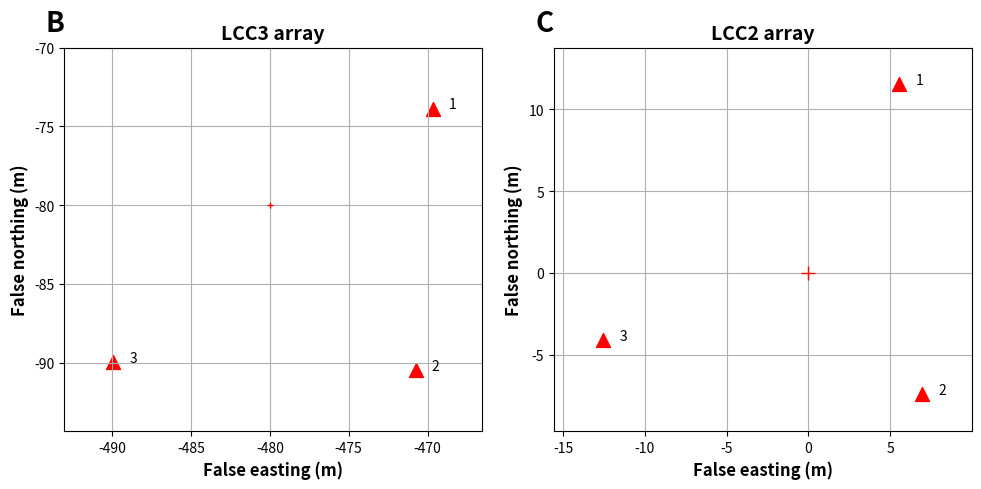

Generate this figure with matplotlib: (Note: this script raises an exception after producing the figure.)
import numpy as np
import matplotlib.pyplot as plt
from matplotlib.patches import Rectangle

import sys
sys.path.append("../")

# Parse the coordinate data
coords_str = """442140.674 4491927.237 2324.603 % LCC1 ch1
442157.637 4491910.080 2321.258 % LCC1 ch2
442140.279 4491903.003 2319.584 % LCC1 ch3
441434.894 4491792.511 2267.894 % LCC2 ch1
441436.311 4491773.548 2264.880 % LCC2 ch2
441416.792 4491776.866 2263.025 % LCC2 ch3
440959.654 4491707.107 2237.975 % LCC3 ch1
440958.603 4491690.519 2232.528 % LCC3 ch2
440939.411 4491691.003 2233.343 % LCC3 ch3"""

# Extract the coordinates
coords = []
for line in coords_str.strip().split('\n'):
    parts = line.split('%')
    values = [float(val) for val in parts[0].strip().split()]
    label = parts[1].strip()
    coords.append({
        'x': values[0],
        'y': values[1],
        'z': values[2],
        'label': label
    })

# Filter out LCC1, keep only LCC2 and LCC3
lcc2_coords = [c for c in coords if c['label'].startswith('LCC2')]
lcc3_coords = [c for c in coords if c['label'].startswith('LCC3')]

# Calculate LCC2 center as origin
lcc2_center = {
    'x': sum(c['x'] for c in lcc2_coords) / len(lcc2_coords),
    'y': sum(c['y'] for c in lcc2_coords) / len(lcc2_coords),
    'z': sum(c['z'] for c in lcc2_coords) / len(lcc2_coords)
}

# Calculate relative coordinates
lcc2_relative = []
for c in lcc2_coords:
    lcc2_relative.append({
        'x': c['x'] - lcc2_center['x'],
        'y': c['y'] - lcc2_center['y'],
        'z': c['z'] - lcc2_center['z'],
        'label': c['label']
    })

lcc3_relative = []
for c in lcc3_coords:
    lcc3_relative.append({
        'x': c['x'] - lcc2_center['x'],
        'y': c['y'] - lcc2_center['y'],
        'z': c['z'] - lcc2_center['z'],
        'label': c['label']
    })

# Create the figure with two subplots
fig, (ax1, ax2) = plt.subplots(1, 2, figsize=(10, 5))


# Plot LCC3 array
ax1.set_title('LCC3 array', fontsize=14, weight="bold")
ax1.set_xlabel('False easting (m)', fontsize=12, weight="bold")
ax1.set_ylabel('False northing (m)', fontsize=12, weight="bold")

# Extract x and y values for plotting
lcc3_x = [c['x'] for c in lcc3_relative]
lcc3_y = [c['y'] for c in lcc3_relative]

# Plot LCC3 points
for i, (x, y, c) in enumerate(zip(lcc3_x, lcc3_y, lcc3_relative)):
    ax1.scatter(x, y, color='red', marker='^', s=100)
    ax1.text(x + 1, y, str(i+1), fontsize=10)

# Add reference cross
ax1.plot(-480, -80, 'r+', markersize=5)
ax1.text(0, 1.1, 'B', transform=ax1.transAxes, fontsize=20, fontweight='bold', va='top', ha='right')

# Set limits for LCC3 plot
ax1.set_xlim(-500, -460)
ax1.set_ylim(-100, -60)
# ax1.set_xticks(fontsize=14)
# ax1.set_yticks(fontsize=14)
ax1.axis('equal')
ax1.grid(True)
ax1.add_patch(Rectangle((-500, -100), 40, 40, fill=False, edgecolor='black'))

# Plot LCC2 array
ax2.set_title('LCC2 array', fontsize=14, weight="bold")
ax2.set_xlabel('False easting (m)', fontsize=12, weight="bold")
ax2.set_ylabel('False northing (m)', fontsize=12, weight="bold")

# Extract x and y values for plotting
lcc2_x = [c['x'] for c in lcc2_relative]
lcc2_y = [c['y'] for c in lcc2_relative]

# Plot LCC2 points
for i, (x, y, c) in enumerate(zip(lcc2_x, lcc2_y, lcc2_relative)):
    ax2.scatter(x, y, color='red', marker='^', s=100)
    ax2.text(x + 1, y, str(i+1), fontsize=10)

# Add origin cross
ax2.plot(0, 0, 'r+', markersize=10)
ax2.text(0, 1.1, 'C', transform=ax2.transAxes, fontsize=20, fontweight='bold', va='top', ha='right')

# Set limits for LCC2 plot
ax2.set_xlim(-20, 20)
ax2.set_ylim(-20, 20)
# ax2.set_xticks(fontsize=14)
# ax2.set_yticks(fontsize=14)
ax2.axis('equal')
ax2.grid(True)
ax2.add_patch(Rectangle((-20, -20), 40, 40, fill=False, edgecolor='black'))



# plt.axis('equal')
plt.tight_layout()

plt.savefig(f"../plots/lcc2_lcc3_relative.png", dpi=300)
plt.show()